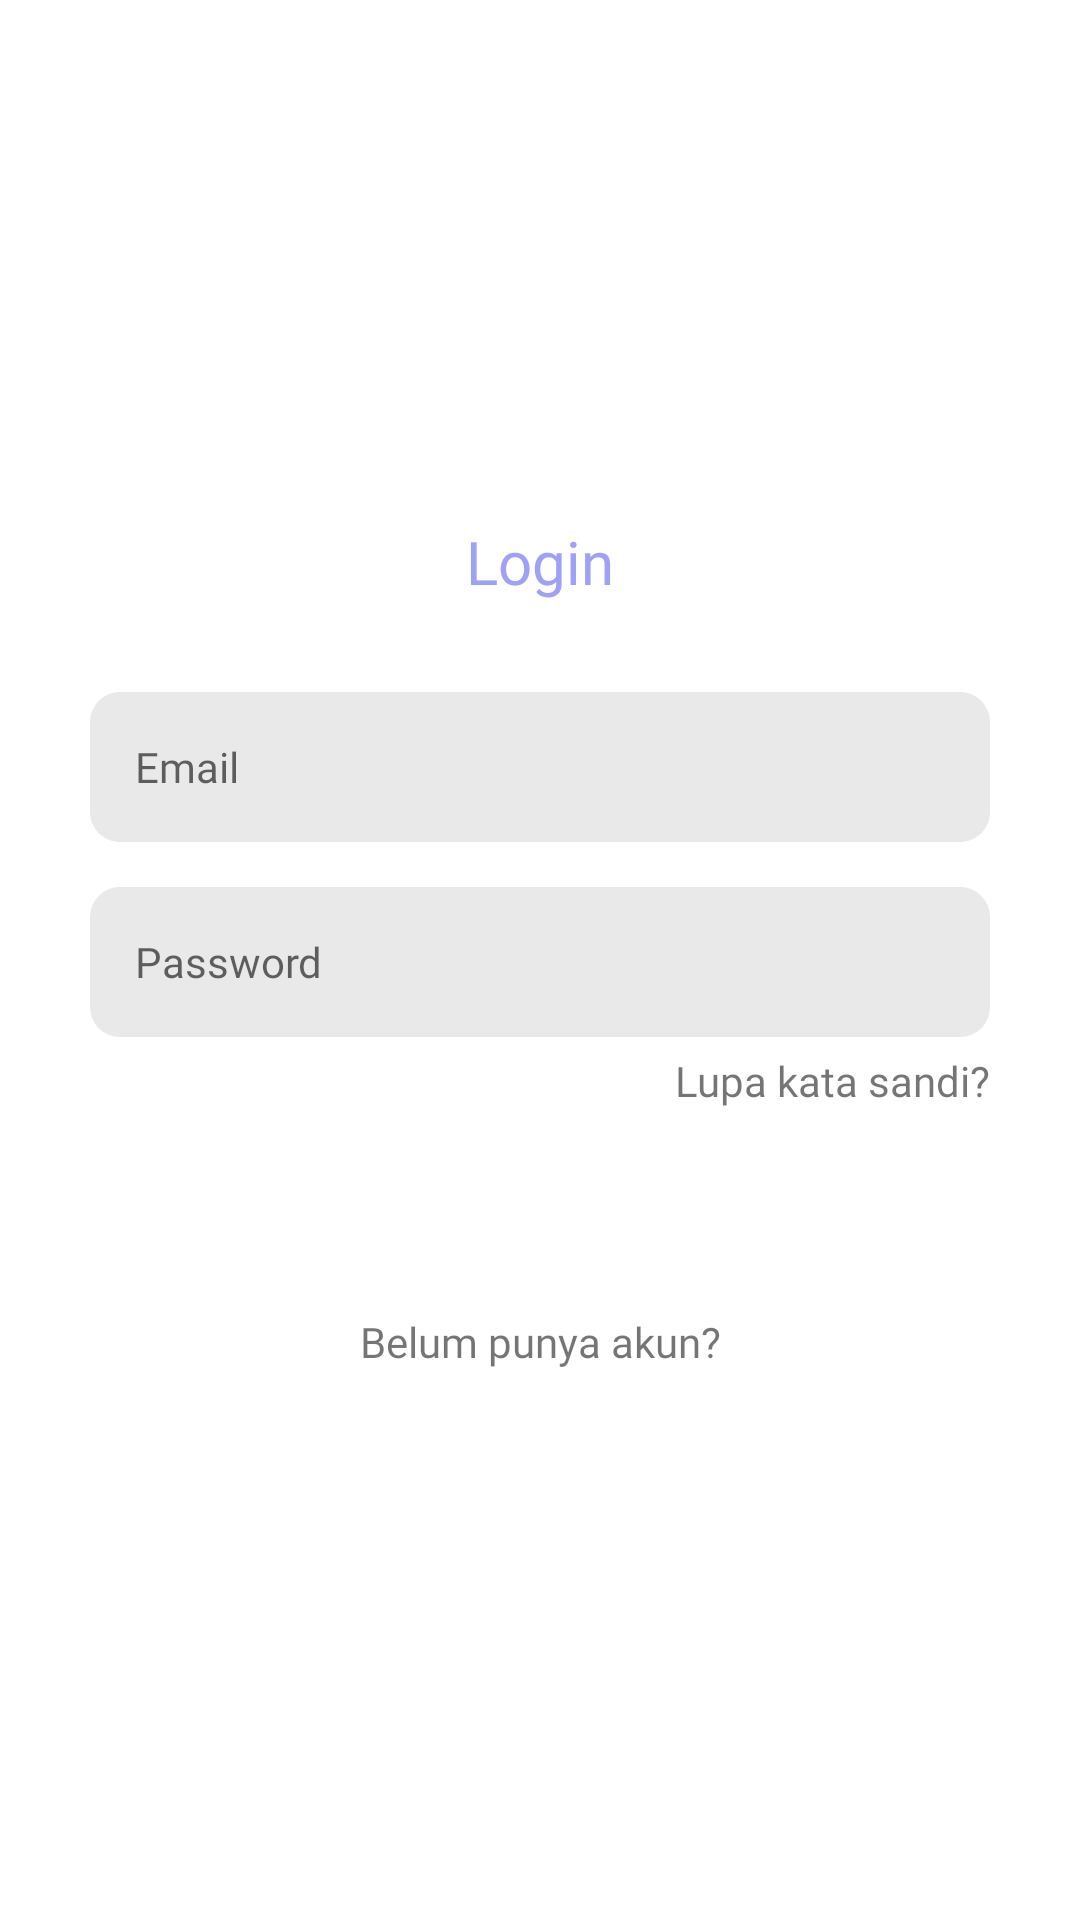

Layout XML and referenced resources for this Android screen:
<!-- AndroidManifest.xml: activity theme Theme.TODO.NoActionBar -->
<!-- res/layout/activity_login.xml -->
<?xml version="1.0" encoding="utf-8"?>
<androidx.constraintlayout.widget.ConstraintLayout xmlns:android="http://schemas.android.com/apk/res/android"
    xmlns:app="http://schemas.android.com/apk/res-auto"
    xmlns:tools="http://schemas.android.com/tools"
    android:layout_width="match_parent"
    android:layout_height="match_parent"
    tools:context=".ui.login.LoginActivity">


    <LinearLayout
        android:id="@+id/linearLayout"
        android:layout_width="match_parent"
        android:layout_height="wrap_content"
        android:gravity="center"
        android:orientation="vertical"
        app:layout_constraintBottom_toBottomOf="parent"
        app:layout_constraintTop_toTopOf="parent">

        <TextView
            android:id="@+id/textView"
            android:layout_width="wrap_content"
            android:layout_height="wrap_content"
            android:layout_marginTop="20dp"
            android:fontFamily="@font/bold"
            android:text="@string/title_login"
            android:textColor="@color/colorPrimaryLight"
            android:textSize="20sp"
            app:layout_constraintEnd_toEndOf="parent"
            app:layout_constraintStart_toStartOf="parent"
            app:layout_constraintTop_toBottomOf="@+id/imageView2" />

        <LinearLayout
            android:layout_width="match_parent"
            android:layout_height="wrap_content"
            android:orientation="vertical"
            android:padding="30dp"
            app:layout_constraintBottom_toTopOf="@+id/imageView3"
            app:layout_constraintTop_toBottomOf="@+id/textView">

            <EditText
                android:id="@+id/etEmail"
                android:layout_width="match_parent"
                android:layout_height="50dp"
                android:autofillHints="false"
                android:background="@drawable/round_edittext"
                android:fontFamily="@font/regular"
                android:hint="@string/title_email"
                android:inputType="textEmailAddress"
                android:paddingStart="15dp"
                android:paddingEnd="15dp"
                android:textSize="14sp"
                tools:ignore="RtlSymmetry" />

            <EditText
                android:id="@+id/etPassword"
                android:layout_width="match_parent"
                android:layout_height="50dp"
                android:layout_marginTop="15dp"
                android:autofillHints="false"
                android:background="@drawable/round_edittext"
                android:fontFamily="@font/regular"
                android:hint="@string/title_password"
                android:inputType="textPassword"
                android:paddingStart="15dp"
                android:paddingEnd="15dp"
                android:textSize="14sp"
                tools:ignore="RtlSymmetry" />

            <TextView
                android:layout_width="match_parent"
                android:layout_height="wrap_content"
                android:layout_marginTop="5dp"
                android:fontFamily="@font/medium"
                android:gravity="end"
                android:text="@string/title_lupa_kata_sandi"
                android:textSize="14sp" />

            <Button
                android:id="@+id/btnLogin"
                android:layout_width="match_parent"
                android:layout_height="wrap_content"
                android:layout_marginTop="10dp"
                android:background="@drawable/round_button"
                android:fontFamily="@font/semibold"
                android:hint="@string/title_login"
                android:textColorHint="@color/white" />

            <TextView
                android:id="@+id/btnDaftar"
                android:layout_width="match_parent"
                android:layout_height="wrap_content"
                android:layout_marginTop="10dp"
                android:fontFamily="@font/medium"
                android:gravity="center"
                android:text="@string/title_daftar_akun"
                android:textSize="14sp" />


        </LinearLayout>
    </LinearLayout>

</androidx.constraintlayout.widget.ConstraintLayout>
<!-- resources referenced by this layout -->
<resources>
  <color name="colorPrimaryLight">#9FA1F7</color>
  <color name="white">#FFFFFFFF</color>
  <!-- drawable round_edittext (drawable) -->
  <?xml version="1.0" encoding="utf-8"?>
  <shape xmlns:android="http://schemas.android.com/apk/res/android"
      android:shape="rectangle">
      <solid android:color="@color/grayEditext" />
      <corners android:radius="10dp" />
  
  </shape>
  <string name="title_daftar_akun">Belum punya akun?</string>
  <string name="title_email" translatable="false">Email</string>
  <string name="title_login" translatable="false">Login</string>
  <string name="title_lupa_kata_sandi">Lupa kata sandi?</string>
  <string name="title_password" translatable="false">Password</string>
  <style name="Theme.TODO.NoActionBar">
          <item name="windowActionBar">false</item>
          <item name="windowNoTitle">true</item>
      </style>
  <color name="grayEditext">#E9E9EA</color>
</resources>
